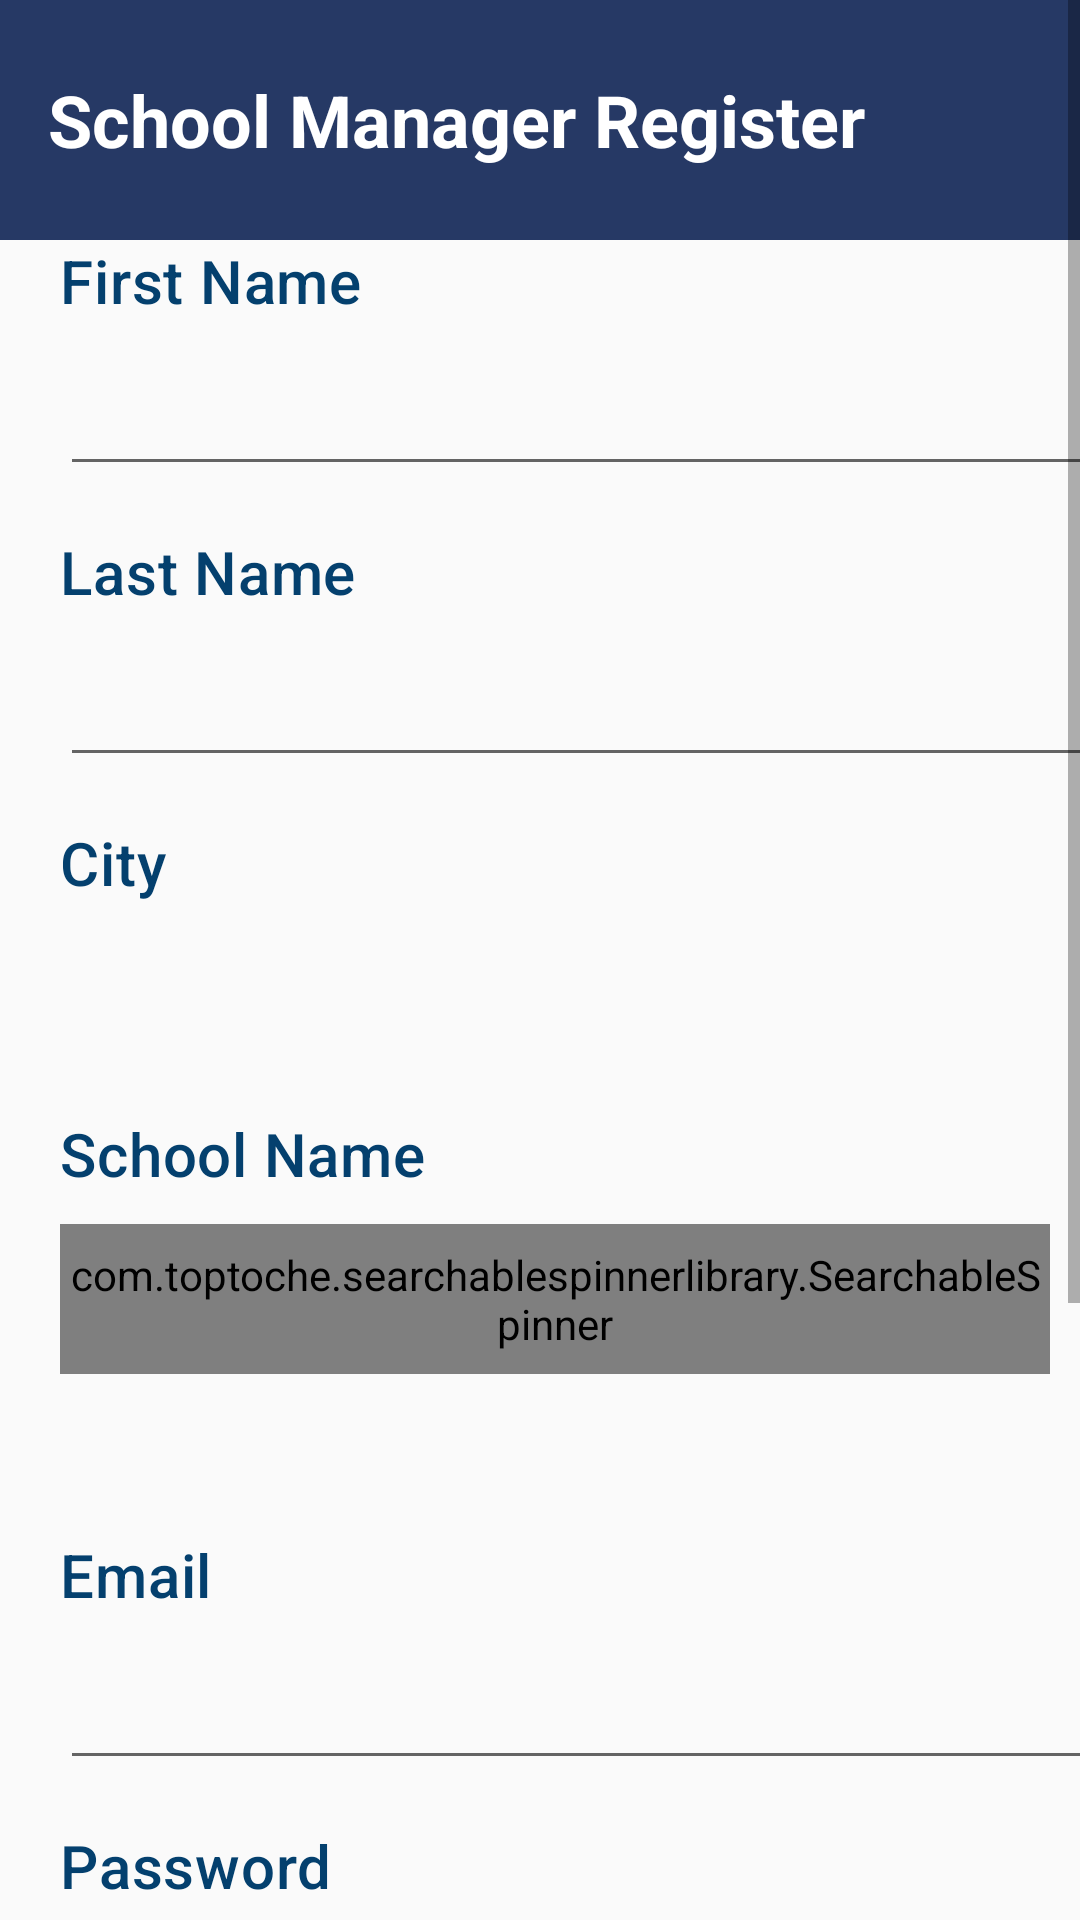

Here is an Android app screen rendered from its layout file. Give the layout XML and the strings, colors and styles it references.
<!-- AndroidManifest.xml: application theme AppTheme -->
<!-- res/layout/activity_school_manager_register.xml -->
<?xml version="1.0" encoding="utf-8"?>
<ScrollView
    xmlns:android="http://schemas.android.com/apk/res/android"
    xmlns:app="http://schemas.android.com/apk/res-auto"
    xmlns:tools="http://schemas.android.com/tools"
    android:layout_width="match_parent"
    android:layout_height="match_parent">

<androidx.constraintlayout.widget.ConstraintLayout xmlns:android="http://schemas.android.com/apk/res/android"
    xmlns:app="http://schemas.android.com/apk/res-auto"
    xmlns:tools="http://schemas.android.com/tools"
    android:layout_width="match_parent"
    android:layout_height="match_parent"
    tools:context=".SchoolManagerRegister">
    <androidx.appcompat.widget.Toolbar
        android:id="@+id/toolbar"
        android:layout_width="match_parent"
        android:layout_height="80dp"
        android:layout_centerInParent="true"
        android:background="@color/blue"
        app:layout_constraintEnd_toEndOf="parent"
        app:layout_constraintTop_toTopOf="parent"
        android:orientation="horizontal"
        tools:ignore="MissingConstraints">

        <TextView
            android:id="@+id/textView"
            android:layout_width="wrap_content"
            android:layout_height="wrap_content"
            android:layout_gravity="left"
            android:gravity="center_horizontal"
            android:layout_weight="100"
            android:text="School Manager Register"
            android:textAppearance="?attr/textAppearanceHeadline5"
            android:textStyle="bold"
            android:textAlignment="center"
            android:textColor="@color/white"
            tools:ignore="MissingConstraints"
            tools:layout_editor_absoluteY="21dp"
            app:theme="@style/Theme.MaterialComponents"/>

    </androidx.appcompat.widget.Toolbar>

    <LinearLayout
        android:layout_width="match_parent"
        android:layout_height="match_parent"
        android:orientation="vertical"
        tools:ignore="MissingConstraints"
        tools:layout_editor_absoluteX="0dp"
        tools:layout_editor_absoluteY="0dp">

        <TextView
            android:layout_width="wrap_content"
            android:layout_height="wrap_content"
            android:layout_marginLeft="20dp"
            android:layout_marginTop="80dp"
            android:text="First Name"
            android:textAppearance="?attr/textAppearanceHeadline6"
            android:textColor="#04406E"
            app:theme="@style/Theme.MaterialComponents" />

        <EditText
            android:id="@+id/firstname"
            android:layout_width="380dp"
            android:layout_height="55dp"
            android:layout_marginLeft="20dp" />

        <TextView
            android:layout_width="wrap_content"
            android:layout_height="wrap_content"
            android:layout_marginLeft="20dp"
            android:layout_marginTop="15dp"
            android:text="Last Name"
            android:textAppearance="?attr/textAppearanceHeadline6"
            android:textColor="#04406E"
            app:theme="@style/Theme.MaterialComponents" />

        <EditText
            android:id="@+id/lastname"
            android:layout_width="380dp"
            android:layout_height="55dp"
            android:layout_marginLeft="20dp" />
        <TextView
            android:layout_width="wrap_content"
            android:layout_height="wrap_content"
            android:layout_marginLeft="20dp"
            android:layout_marginTop="15dp"
            android:text="City"
            android:textAppearance="?attr/textAppearanceHeadline6"
            android:textColor="#04406E"
            app:theme="@style/Theme.MaterialComponents" />
        <Spinner
            android:id="@+id/City"
            android:layout_width="380dp"
            android:layout_height="55dp"
            android:layout_marginLeft="20dp" /> />

        <TextView
            android:layout_width="wrap_content"
            android:layout_height="wrap_content"
            android:layout_marginLeft="20dp"
            android:layout_marginTop="15dp"
            android:text="School Name"
            android:textAppearance="?attr/textAppearanceHeadline6"
            android:textColor="#04406E"
            app:theme="@style/Theme.MaterialComponents" />

        <com.toptoche.searchablespinnerlibrary.SearchableSpinner
            android:id="@+id/spinnerschoolname"
            android:layout_width="330dp"
            android:layout_height="50dp"
            android:layout_marginLeft="20dp"
            android:layout_marginTop="10dp" />


        <ImageView
            android:layout_width="30dp"
            android:layout_height="30dp"
            android:layout_marginLeft="360dp"
            android:layout_marginTop="-37dp"
            android:text=""
            android:id="@+id/setManager"
            android:background="@drawable/mark"
            android:visibility="invisible"/>

        <TextView
            android:layout_width="362dp"
            android:layout_height="30dp"
            android:id="@+id/upi"
            android:layout_marginLeft="20dp"
            android:layout_marginRight="20dp"
            android:layout_marginTop="15dp"
            />

        <TextView
            android:layout_width="wrap_content"
            android:layout_height="wrap_content"
            android:layout_marginLeft="20dp"
            android:layout_marginTop="15dp"
            android:text="Email"
            android:textAppearance="?attr/textAppearanceHeadline6"
            android:textColor="#04406E"
            app:theme="@style/Theme.MaterialComponents" />

        <EditText
            android:id="@+id/email"
            android:layout_width="380dp"
            android:layout_height="55dp"
            android:layout_marginLeft="20dp" />

        <TextView
            android:layout_width="wrap_content"
            android:layout_height="wrap_content"
            android:layout_marginLeft="20dp"
            android:layout_marginTop="15dp"
            android:text="Password"
            android:textAppearance="?attr/textAppearanceHeadline6"
            android:textColor="#04406E"
            app:theme="@style/Theme.MaterialComponents" />

        <EditText
            android:id="@+id/password"
            android:layout_width="380dp"
            android:layout_height="55dp"
            android:layout_marginLeft="20dp"
            android:inputType="textPassword"/>
        <TextView
            android:layout_width="wrap_content"
            android:layout_height="wrap_content"
            android:layout_marginLeft="20dp"
            android:layout_marginTop="15dp"
            android:text="Confirm Password"
            android:textAppearance="?attr/textAppearanceHeadline6"
            android:textColor="#04406E"
            app:theme="@style/Theme.MaterialComponents" />
        <EditText
            android:id="@+id/confirmpass"
            android:layout_width="380dp"
            android:layout_height="55dp"
            android:layout_marginLeft="20dp"
            android:inputType="textPassword"/>

        <Button
            android:id="@+id/submit_area"
            android:layout_width="246dp"
            android:layout_height="94dp"
            android:layout_marginStart="86dp"
            android:layout_marginLeft="130dp"
            android:layout_marginTop="15dp"
            android:layout_marginEnd="93dp"
            android:layout_marginRight="93dp"
            android:layout_marginBottom="40dp"
            android:text="Submit"
            android:textAppearance="?attr/textAppearanceHeadline5"
            android:textColor="@color/white"
            app:backgroundTint="#ee9a38"
            app:layout_constraintBottom_toBottomOf="parent"
            app:layout_constraintEnd_toEndOf="parent"
            app:layout_constraintHorizontal_bias="0.523"
            app:layout_constraintStart_toStartOf="parent"
            app:layout_constraintTop_toTopOf="parent"
            app:layout_constraintVertical_bias="0.896"
            app:rippleColor="@color/blue"
            app:theme="@style/Theme.MaterialComponents" />

    </LinearLayout>

</androidx.constraintlayout.widget.ConstraintLayout>
</ScrollView>
<!-- resources referenced by this layout -->
<resources>
  <color name="blue">#263965</color>
  <color name="white">#FFFFFFFF</color>
  <style name="AppTheme" parent="Theme.AppCompat.Light.DarkActionBar">
          
          <item name="colorPrimary">@color/white</item>
          <item name="colorPrimaryDark">@color/white</item>
          <item name="colorAccent">@color/blue</item>
          <item name="windowActionBar">false</item>
          <item name="windowNoTitle">true</item>
      </style>
</resources>
